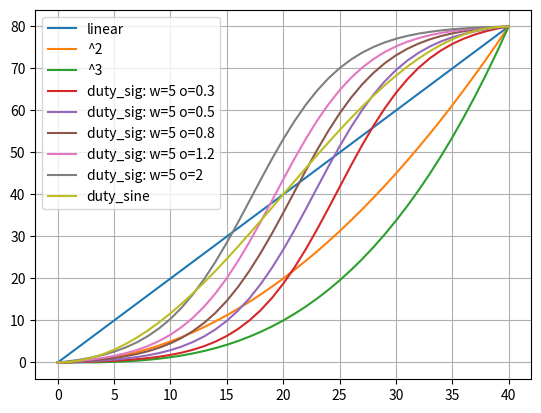

The matplotlib source for this figure:
import numpy as np
import matplotlib.pyplot as plt

duty_max = 80
duty_min = 0.001
fade_minutes = 40

time_axis = np.arange(0, fade_minutes + 1)
duty_lin = time_axis * duty_max / fade_minutes
duty_2 = time_axis ** 2 * duty_max / fade_minutes ** 2
duty_3 = time_axis ** 3 * duty_max / fade_minutes ** 3


def calc_duty_sig(sig_width, sig_offset):  # 5, 0.8 is nice!
    # sig_width: smaller --> smoother
    # sig_offset (0 to x): 1 = middle ; higher = earlier ; lower (>0) = later
    duty_sig = 1 / (sig_offset + np.exp(-sig_width * (time_axis - fade_minutes / 2) / fade_minutes * 2))
    duty_sig *= (duty_max - duty_min) / (duty_sig[-1] - duty_sig[0])
    duty_sig -= duty_sig[0] - duty_min
    print(f'duty_sig: min: {duty_sig[0]:.4f}  max: {duty_sig[-1]:.4f}')
    return duty_sig


duty_sine = (duty_max + np.cos(np.pi + time_axis / fade_minutes * np.pi) * (duty_max - duty_min)) / 2

print(f'time: min: {time_axis[0]:.4f}  max: {time_axis[-1]:.4f}')
print(f'duty_lin: min: {duty_lin[0]:.4f}  max: {duty_lin[-1]:.4f}')
print(f'duty_2: min: {duty_2[0]:.4f}  max: {duty_2[-1]:.4f}')
print(f'duty_3: min: {duty_3[0]:.4f}  max: {duty_3[-1]:.4f}')
print(f'duty_sine: min: {duty_sine[0]:.4f}  max: {duty_sine[-1]:.4f}')

fig = plt.figure()
plt.plot(time_axis, duty_lin, label='linear')
plt.plot(time_axis, duty_2, label='^2')
plt.plot(time_axis, duty_3, label='^3')
# for i in range(2, 8):
#     plt.plot(time_axis, calc_duty_sig(i, 0.3), label=f'duty_sig: w={i}')
for i in [0.3, 0.5, 0.8, 1.2, 2]:
    plt.plot(time_axis, calc_duty_sig(5, i), label=f'duty_sig: w={5} o={i}')
plt.plot(time_axis, duty_sine, label='duty_sine')

plt.grid()
plt.legend()
plt.show()
